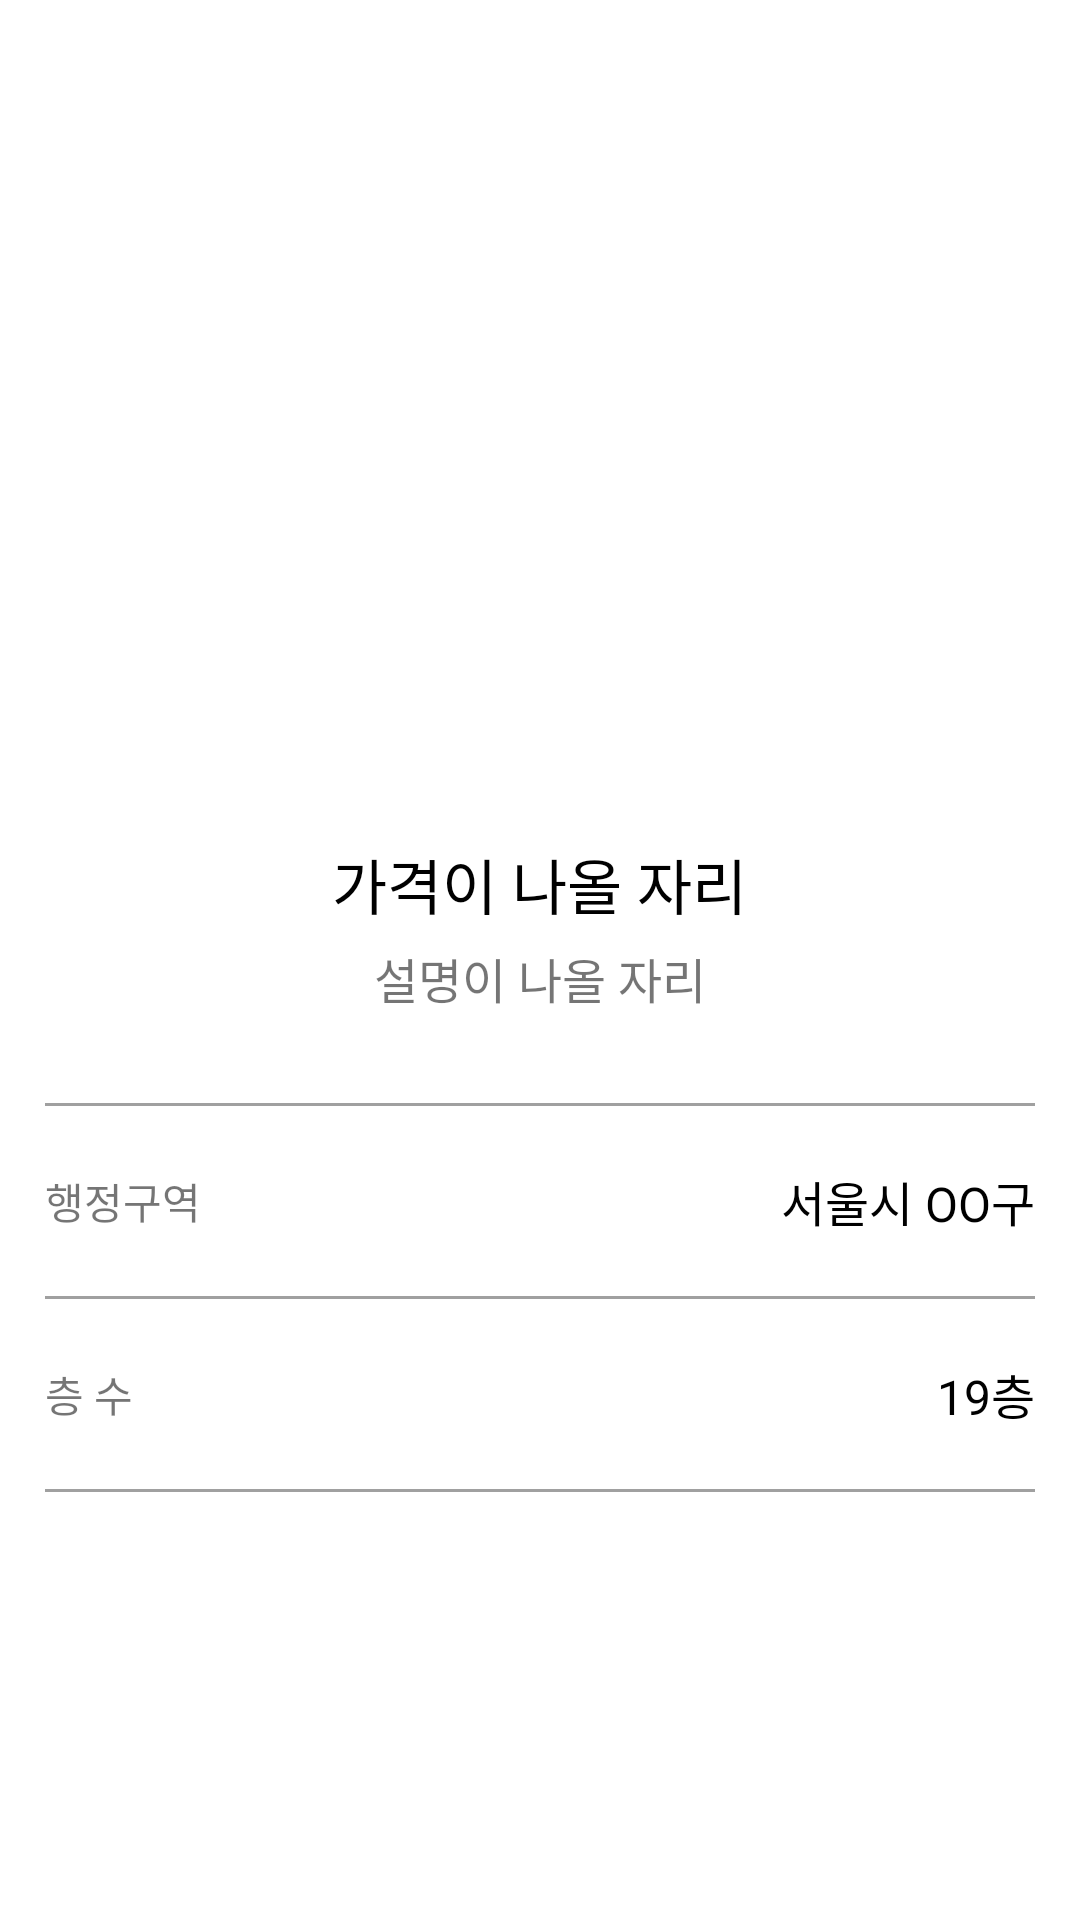

Produce the Android XML layout that renders to this screen, including the resource entries it uses.
<!-- AndroidManifest.xml: activity theme Theme.MaterialComponents.DayNight.NoActionBar -->
<!-- res/layout/activity_view_room_detail.xml -->
<?xml version="1.0" encoding="utf-8"?>
<LinearLayout xmlns:android="http://schemas.android.com/apk/res/android"
    xmlns:app="http://schemas.android.com/apk/res-auto"
    xmlns:tools="http://schemas.android.com/tools"
    android:layout_width="match_parent"
    android:layout_height="match_parent"
    android:orientation="vertical"
    tools:context=".ViewRoomDetailActivity">
    <ImageView
        android:layout_width="match_parent"
        android:layout_height="250dp"
        android:src="@mipmap/ic_launcher"
        android:scaleType="centerCrop"/>
    <LinearLayout
        android:layout_width="match_parent"
        android:layout_height="wrap_content"
        android:orientation="vertical"
        android:gravity="center"
        android:padding="30dp">
        <TextView
            android:id="@+id/txtPrice"
            android:layout_width="wrap_content"
            android:layout_height="wrap_content"
            android:textColor="@color/black"
            android:textSize="20sp"
            android:text="가격이 나올 자리"/>
        <TextView
            android:id="@+id/txtDescription"
            android:layout_width="wrap_content"
            android:layout_height="wrap_content"
            android:layout_marginTop="5dp"
            android:textSize="16sp"
            android:text="설명이 나올 자리"/>
    </LinearLayout>

    <LinearLayout
        android:layout_width="match_parent"
        android:layout_height="wrap_content"
        android:orientation="vertical"
        android:paddingStart="15dp"
        android:paddingEnd="15dp">
        <TextView
            android:layout_width="match_parent"
            android:layout_height="1dp"
            android:background="#A0A0A0"/>
        <LinearLayout
            android:layout_width="match_parent"
            android:layout_height="wrap_content"
            android:orientation="horizontal"
            android:paddingTop="20dp"
            android:paddingBottom="20dp"
            android:gravity="center_vertical">
            <TextView
                android:layout_width="wrap_content"
                android:layout_height="wrap_content"
                android:text="행정구역"/>
            <TextView
                android:layout_width="0dp"
                android:layout_height="wrap_content"
                android:layout_weight="1"/>
            <TextView
                android:id="@+id/txtAddress"
                android:layout_width="wrap_content"
                android:layout_height="wrap_content"
                android:textColor="@color/black"
                android:textSize="16sp"
                android:text="서울시 OO구"/>
        </LinearLayout>
        <TextView
            android:layout_width="match_parent"
            android:layout_height="1dp"
            android:background="#A0A0A0"/>
        <LinearLayout
            android:layout_width="match_parent"
            android:layout_height="wrap_content"
            android:orientation="horizontal"
            android:paddingTop="20dp"
            android:paddingBottom="20dp"
            android:gravity="center_vertical">
            <TextView
                android:layout_width="wrap_content"
                android:layout_height="wrap_content"
                android:text="층 수"/>
            <TextView
                android:layout_width="0dp"
                android:layout_height="wrap_content"
                android:layout_weight="1"/>
            <TextView
                android:id="@+id/txtFloor"
                android:layout_width="wrap_content"
                android:layout_height="wrap_content"
                android:textColor="@color/black"
                android:textSize="16sp"
                android:text="19층"/>
        </LinearLayout>
        <TextView
            android:layout_width="match_parent"
            android:layout_height="1dp"
            android:background="#A0A0A0"/>
    </LinearLayout>
</LinearLayout>
<!-- resources referenced by this layout -->
<resources>

  <!-- not gathered from this repository: default colours our renderer supplied (Android Studio template values) -->
  <color name="black">#FF000000</color>
</resources>
